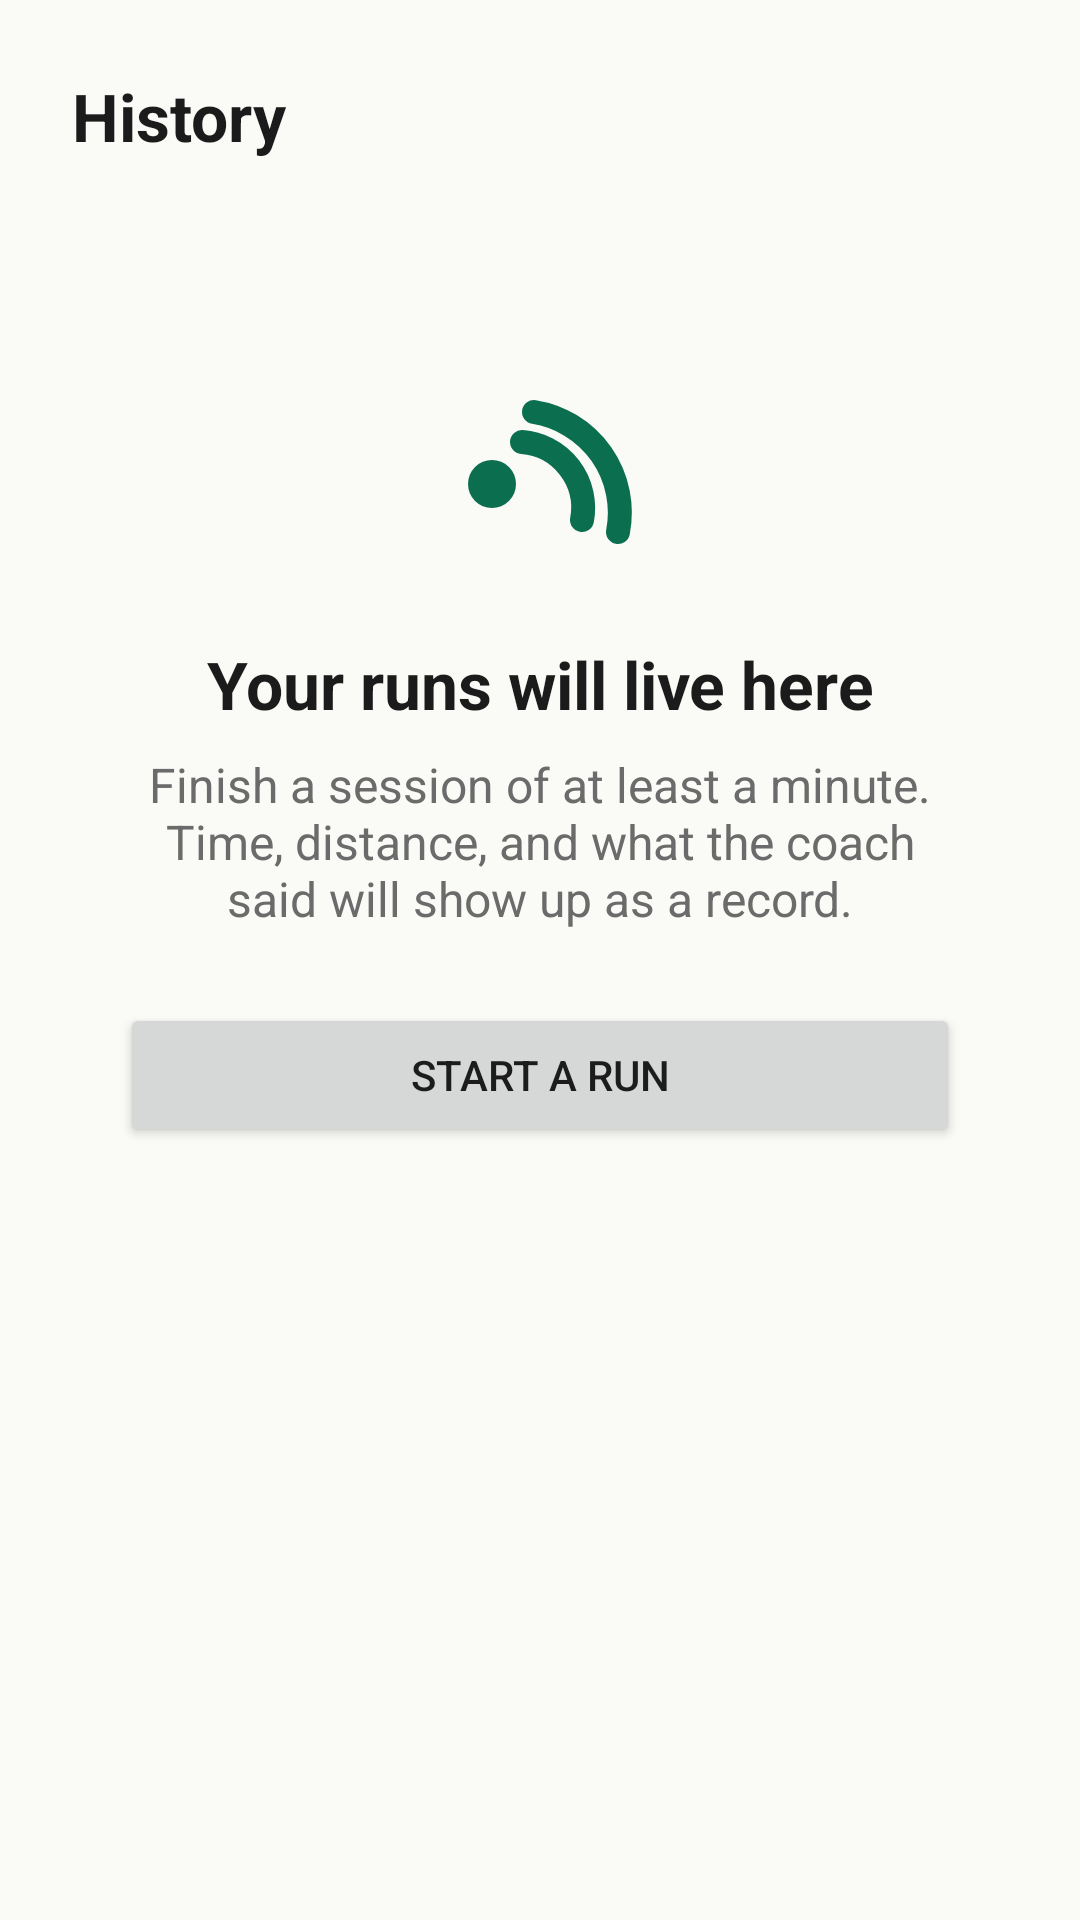

This screen was rendered from an Android layout file. Write that file and the resources it references.
<!-- AndroidManifest.xml: application theme Theme.RunningCoach -->
<!-- res/layout/view_history.xml -->
<?xml version="1.0" encoding="utf-8"?>
<ScrollView xmlns:android="http://schemas.android.com/apk/res/android"
    android:layout_width="match_parent"
    android:layout_height="match_parent"
    android:background="@color/bg_canvas"
    android:fillViewport="true">

    <LinearLayout
        android:layout_width="match_parent"
        android:layout_height="wrap_content"
        android:orientation="vertical"
        android:padding="@dimen/spacing_24">

        <TextView
            android:layout_width="match_parent"
            android:layout_height="wrap_content"
            android:text="@string/tab_history"
            android:textColor="@color/text_primary"
            android:textSize="@dimen/text_title"
            android:textStyle="bold" />

        <LinearLayout
            android:id="@+id/historyEmpty"
            android:layout_width="match_parent"
            android:layout_height="wrap_content"
            android:layout_marginTop="@dimen/spacing_32"
            android:gravity="center_horizontal"
            android:orientation="vertical"
            android:padding="@dimen/spacing_16">

            <ImageView
                android:layout_width="@dimen/orb_size"
                android:layout_height="@dimen/orb_size"
                android:contentDescription="@string/app_name"
                android:src="@drawable/ic_logo_mark" />

            <TextView
                android:layout_width="match_parent"
                android:layout_height="wrap_content"
                android:layout_marginTop="@dimen/spacing_16"
                android:gravity="center"
                android:text="@string/history_empty_title"
                android:textColor="@color/text_primary"
                android:textSize="@dimen/text_title"
                android:textStyle="bold" />

            <TextView
                android:layout_width="match_parent"
                android:layout_height="wrap_content"
                android:layout_marginTop="@dimen/spacing_8"
                android:gravity="center"
                android:text="@string/history_empty_body"
                android:textColor="@color/text_muted"
                android:textSize="@dimen/text_body" />

            <Button
                android:id="@+id/historyStart"
                android:layout_width="match_parent"
                android:layout_height="wrap_content"
                android:layout_marginTop="@dimen/spacing_24"
                android:text="@string/history_empty_action" />
        </LinearLayout>

        <LinearLayout
            android:id="@+id/historyList"
            android:layout_width="match_parent"
            android:layout_height="wrap_content"
            android:layout_marginTop="@dimen/spacing_8"
            android:orientation="vertical" />
    </LinearLayout>
</ScrollView>
<!-- resources referenced by this layout -->
<resources>
  <color name="bg_canvas">#FFFAFAF7</color>
  <color name="text_muted">#FF6B6B6B</color>
  <color name="text_primary">#FF1B1B1B</color>
  <dimen name="orb_size">96dp</dimen>
  <dimen name="spacing_16">16dp</dimen>
  <dimen name="spacing_24">24dp</dimen>
  <dimen name="spacing_32">32dp</dimen>
  <dimen name="spacing_8">8dp</dimen>
  <dimen name="text_body">16sp</dimen>
  <dimen name="text_title">22sp</dimen>
  <string name="app_name">Running Coach</string>
  <string name="history_empty_action">Start a run</string>
  <string name="history_empty_body">Finish a session of at least a minute. Time, distance, and what the coach said will show up as a record.</string>
  <string name="history_empty_title">Your runs will live here</string>
  <string name="tab_history">History</string>
  <style name="Theme.RunningCoach" parent="Theme.AppCompat.Light.NoActionBar">
          <item name="colorPrimary">@color/accent_default</item>
          <item name="colorPrimaryDark">@color/accent_default</item>
          <item name="colorAccent">@color/accent_default</item>
          <item name="android:windowBackground">@color/bg_canvas</item>
          <item name="android:statusBarColor">@color/bg_canvas</item>
          <item name="android:navigationBarColor">@color/bg_canvas</item>
          <item name="android:windowLightStatusBar">true</item>
          <item name="buttonStyle">@style/Widget.RunningCoach.Button.Primary</item>
          <item name="editTextStyle">@style/Widget.RunningCoach.Field</item>
      </style>
  <color name="accent_default">#FF0B6E4F</color>
  <style name="Widget.RunningCoach.Button.Primary" parent="Widget.AppCompat.Button">
          <item name="android:background">@drawable/bg_button_primary</item>
          <item name="android:textColor">@color/text_on_accent</item>
          <item name="android:textAllCaps">false</item>
          <item name="android:textSize">@dimen/text_body</item>
          <item name="android:minHeight">@dimen/touch_target_min</item>
          <item name="android:stateListAnimator">@null</item>
      </style>
  <style name="Widget.RunningCoach.Field" parent="Widget.AppCompat.EditText">
          <item name="android:background">@drawable/bg_field</item>
          <item name="android:textColor">@color/text_primary</item>
          <item name="android:textColorHint">@color/text_muted</item>
          <item name="android:minHeight">@dimen/touch_target_min</item>
          <item name="android:textSize">@dimen/text_body</item>
      </style>
  <!-- drawable bg_button_primary (drawable) -->
  <?xml version="1.0" encoding="utf-8"?>
  <ripple xmlns:android="http://schemas.android.com/apk/res/android"
      android:color="@color/accent_ripple">
      <item>
          <shape android:shape="rectangle">
              <solid android:color="@color/accent_default" />
              <corners android:radius="@dimen/radius_card" />
          </shape>
      </item>
  </ripple>
  <color name="text_on_accent">#FFFFFFFF</color>
  <dimen name="touch_target_min">48dp</dimen>
  <!-- drawable bg_field (drawable) -->
  <?xml version="1.0" encoding="utf-8"?>
  <shape xmlns:android="http://schemas.android.com/apk/res/android"
      android:shape="rectangle">
      <solid android:color="@color/bg_surface" />
      <corners android:radius="@dimen/radius_card" />
      <stroke
          android:width="@dimen/stroke_button"
          android:color="@color/stroke_subtle" />
      <padding
          android:left="@dimen/spacing_16"
          android:top="@dimen/spacing_12"
          android:right="@dimen/spacing_16"
          android:bottom="@dimen/spacing_12" />
  </shape>
  <color name="accent_ripple">#330B6E4F</color>
  <dimen name="radius_card">12dp</dimen>
  <color name="bg_surface">#FFFFFFFF</color>
  <dimen name="stroke_button">2dp</dimen>
  <color name="stroke_subtle">#FFD8D8D3</color>
  <dimen name="spacing_12">12dp</dimen>
</resources>
